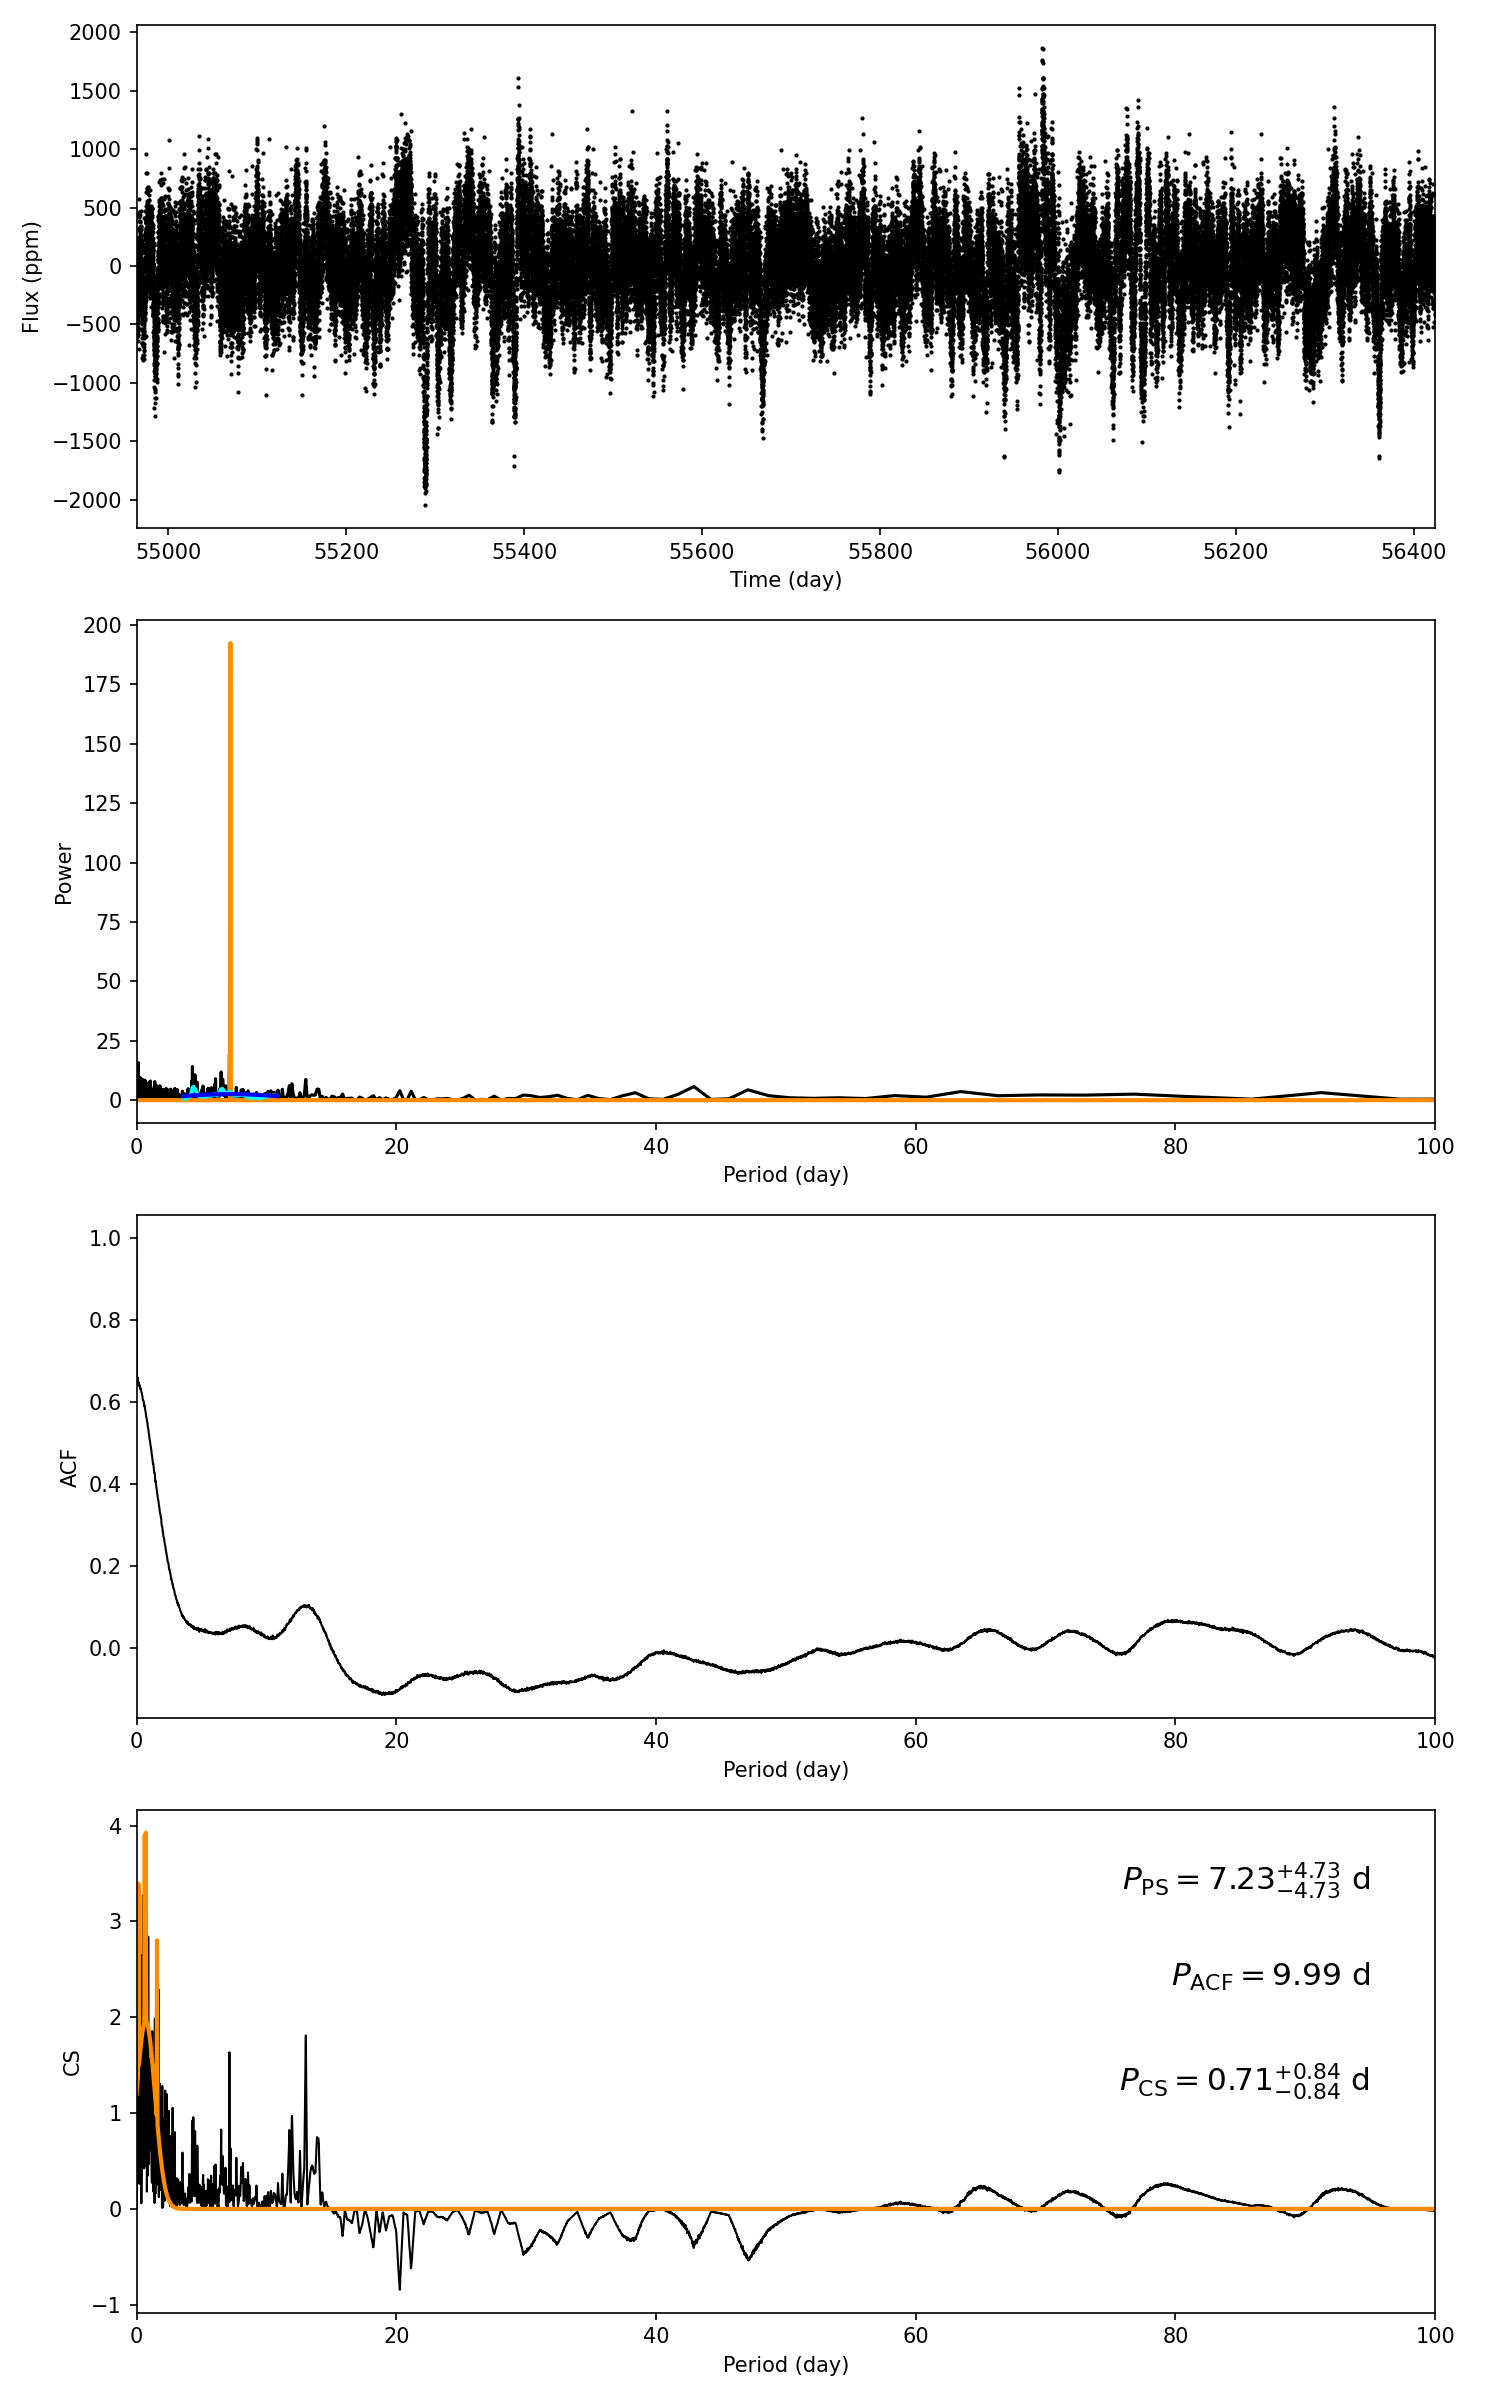

The table this chart was drawn from, first rows:
target_id, prot_ps, prot_acf, prot_cs, e_prot_ps, E_prot_ps, e_prot_acf, E_prot_acf, e_prot_cs, E_prot_cs, sph_ps, sph_acf, sph_cs, e_sph_ps, e_sph_acf, e_sph_cs, h_ps, fa_prob_ps, hacf, gacf, hcs
5529921, 7.227, 9.992, 0.708, 4.73, 4.73, -1.0, -1.0, 0.8414, 0.8414, 356.8, 366.1, 267.3, 83.59, 77.35, 64.05, 19.46, 3.5539032992657135e-09, 0.06918, 0.05241, 3.926
